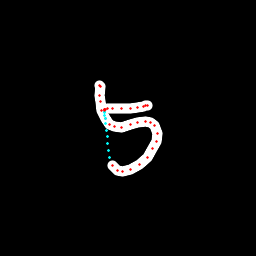

The file beside this chart, header and first rows:
x, y, hover, eod
99.89, 85.38, 0.0, 0.0
99.93, 85.82, 0.0, 0.0
100.3, 86.86, 0.0, 0.0
99.95, 95.05, 0.0, 0.0
100.2, 101, 0.0, 0.0
101.9, 110.2, 0.0, 0.0
105.3, 118.2, 0.0, 0.0
109.5, 124.3, 0.0, 0.0
114.2, 126.8, 0.0, 0.0
121.7, 127.5, 0.0, 0.0
130.8, 124.6, 0.0, 0.0
138, 122.5, 0.0, 0.0
145.7, 121.7, 0.0, 0.0
150.3, 122.3, 0.0, 0.0
154.4, 125.9, 0.0, 0.0
157.3, 133.1, 0.0, 0.0
156.4, 141.3, 0.0, 0.0
152.8, 148.9, 0.0, 0.0
147.2, 157.4, 0.0, 0.0
139.6, 164.6, 0.0, 0.0
130.9, 169.7, 0.0, 0.0
122.6, 171.8, 0.0, 0.0
117.2, 170.7, 0.0, 0.0
112, 165.5, 0.0, 0.0
109.5, 157.3, 1.0, 0.0
108.7, 150.5, 1.0, 0.0
108, 143.6, 1.0, 0.0
107.3, 136.9, 1.0, 0.0
106.6, 130.2, 1.0, 0.0
105.9, 123.6, 1.0, 0.0
105.3, 118.9, 1.0, 0.0
104.9, 115.5, 1.0, 0.0
104.6, 112.9, 1.0, 0.0
104.3, 111.3, 1.0, 0.0
104.5, 110.7, 0.0, 0.0
104.7, 109.9, 0.0, 0.0
104.9, 109.6, 0.0, 0.0
105.9, 109, 0.0, 0.0
107.6, 108.4, 0.0, 0.0
112.1, 108.4, 0.0, 0.0
121.7, 108.9, 0.0, 0.0
130.1, 108.4, 0.0, 0.0
137.2, 107.3, 0.0, 0.0
143, 106.1, 0.0, 0.0
145.6, 105.5, 0.0, 0.0
148, 105.2, 0.0, 1.0
